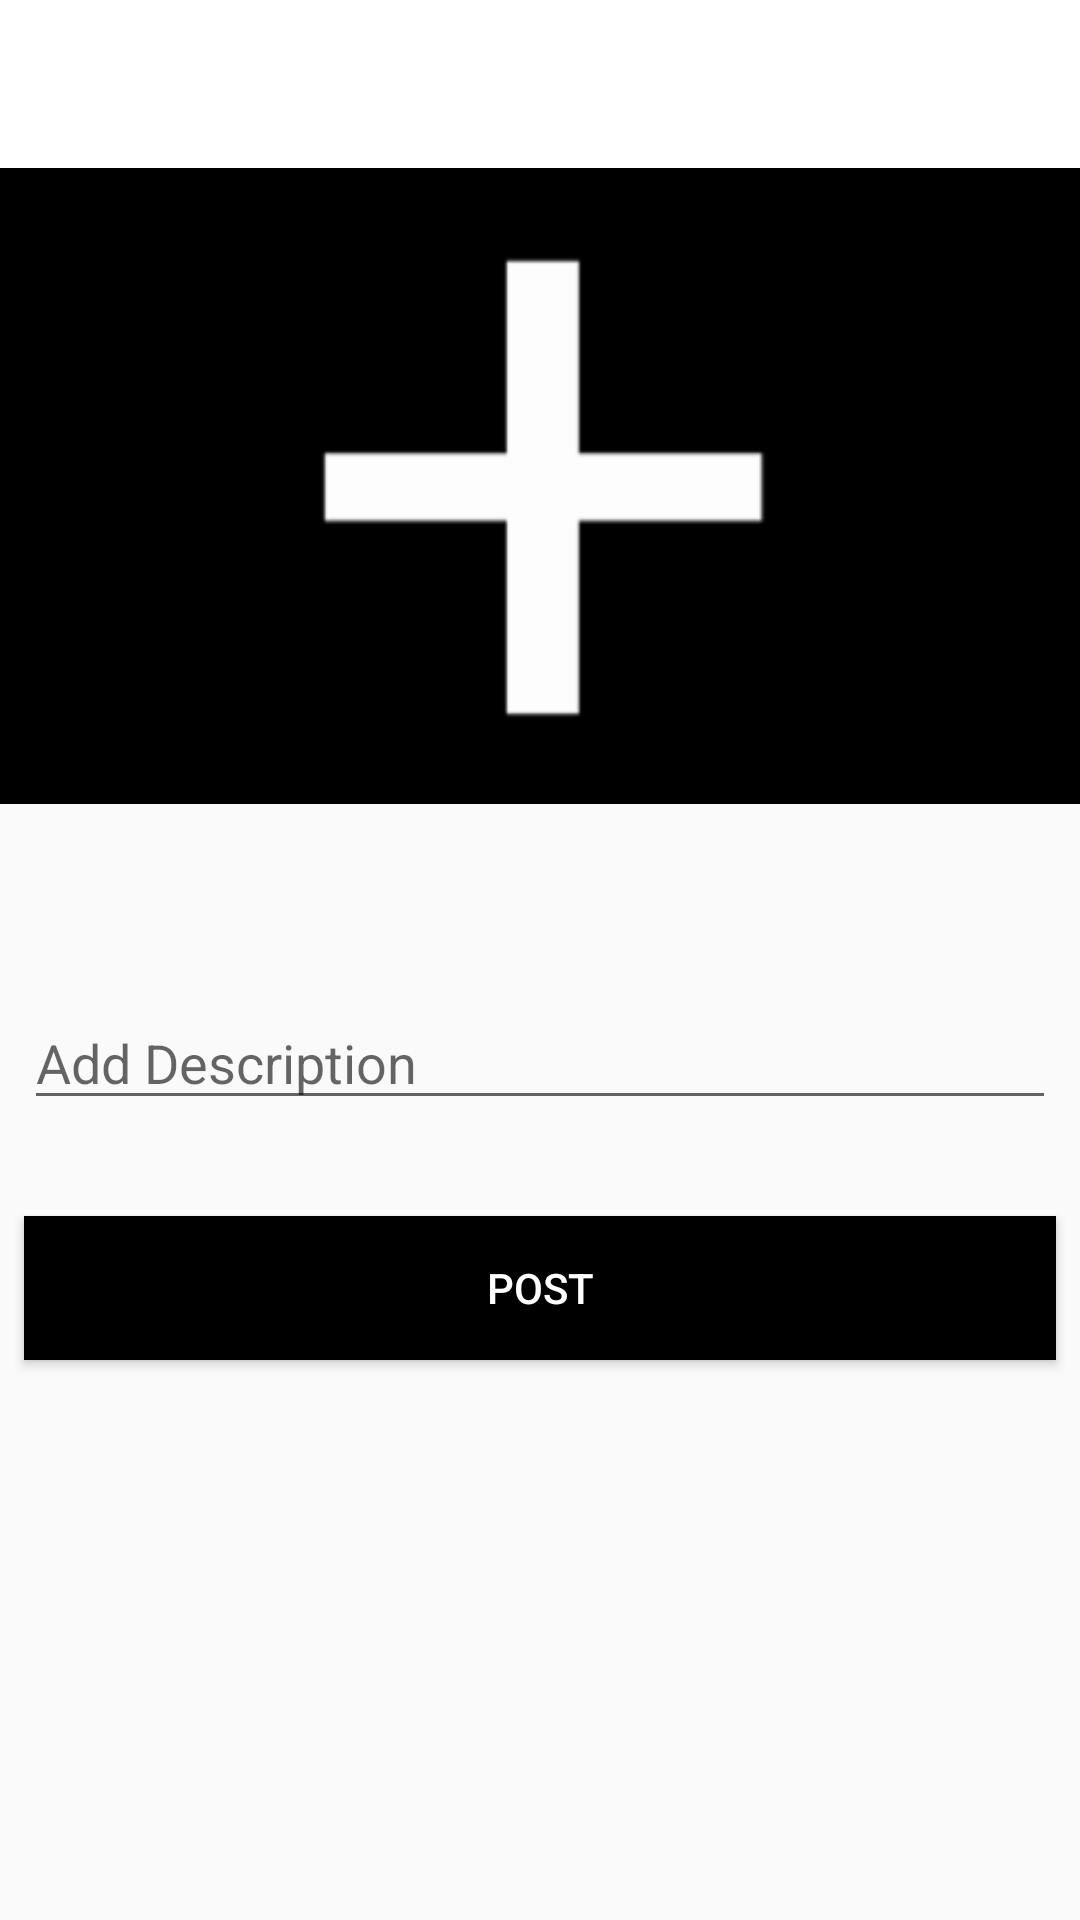

Produce the Android XML layout that renders to this screen, including the resource entries it uses.
<!-- AndroidManifest.xml: application theme AppTheme -->
<!-- res/layout/activity_new_post.xml -->
<?xml version="1.0" encoding="utf-8"?>
<androidx.constraintlayout.widget.ConstraintLayout xmlns:android="http://schemas.android.com/apk/res/android"
    xmlns:app="http://schemas.android.com/apk/res-auto"
    xmlns:tools="http://schemas.android.com/tools"
    android:layout_width="match_parent"
    android:layout_height="match_parent"
    tools:context=".NewPostActivity">

    <include
        android:id="@+id/post_toolbar"
        layout="@layout/toolbar" />


    <ImageView
        android:id="@+id/place_holder_img"
        android:layout_width="409dp"
        android:layout_height="212dp"
        android:background="#000"
        android:contentDescription="@string/logo"
        app:layout_constraintEnd_toEndOf="parent"
        app:layout_constraintStart_toStartOf="parent"
        app:layout_constraintTop_toBottomOf="@+id/post_toolbar"
        app:srcCompat="@drawable/addpost" />

    <EditText
        android:id="@+id/new_post_desc"
        android:layout_width="0dp"
        android:layout_height="wrap_content"
        android:layout_marginStart="8dp"
        android:layout_marginTop="64dp"
        android:layout_marginEnd="8dp"
        android:ems="10"
        android:gravity="start|top"
        android:hint="@string/add_description"
        android:inputType="textMultiLine"
        android:maxLength="150"
        app:layout_constraintEnd_toEndOf="parent"
        app:layout_constraintStart_toStartOf="parent"
        app:layout_constraintTop_toBottomOf="@+id/place_holder_img" />

    <Button
        android:id="@+id/new_post_btn"
        android:layout_width="0dp"
        android:layout_height="wrap_content"
        android:layout_marginLeft="8dp"
        android:layout_marginRight="8dp"
        android:layout_marginTop="32dp"
        android:text="@string/post"
        android:textColor="#fff"
        android:background="#000"
        app:layout_constraintEnd_toEndOf="parent"
        app:layout_constraintHorizontal_bias="1.0"
        app:layout_constraintStart_toStartOf="parent"
        app:layout_constraintTop_toBottomOf="@+id/new_post_desc" />

    <ProgressBar
        android:id="@+id/new_post_progress"
        style="?android:attr/progressBarStyle"
        android:layout_width="wrap_content"
        android:layout_height="wrap_content"
        android:layout_marginBottom="32dp"
        android:visibility="invisible"
        app:layout_constraintBottom_toBottomOf="parent"
        app:layout_constraintEnd_toEndOf="parent"
        app:layout_constraintStart_toStartOf="parent" />


</androidx.constraintlayout.widget.ConstraintLayout>
<!-- res/layout/toolbar.xml (included above) -->
<?xml version="1.0" encoding="utf-8"?>
<androidx.appcompat.widget.Toolbar xmlns:android="http://schemas.android.com/apk/res/android"
    android:layout_width="match_parent"
    android:layout_height="wrap_content"
    android:background="#fff"
    android:elevation="4dp"
    >

</androidx.appcompat.widget.Toolbar>
<!-- resources referenced by this layout -->
<resources>
  <!-- drawable addpost: png bitmap (drawable-hdpi, 1075 bytes) -->
  <string name="add_description">Add Description</string>
  <string name="logo">Logo</string>
  <string name="post">Post</string>
  <style name="AppTheme" parent="Theme.AppCompat.Light.NoActionBar">
          
          <item name="colorPrimary">#fff</item>
          <item name="colorPrimaryDark">@color/colorPrimaryDark</item>
          <item name="colorAccent">#000</item>
      </style>
  <!-- not gathered from this repository: default colours our renderer supplied (Android Studio template values) -->
  <color name="colorPrimaryDark">#FF3700B3</color>
</resources>
